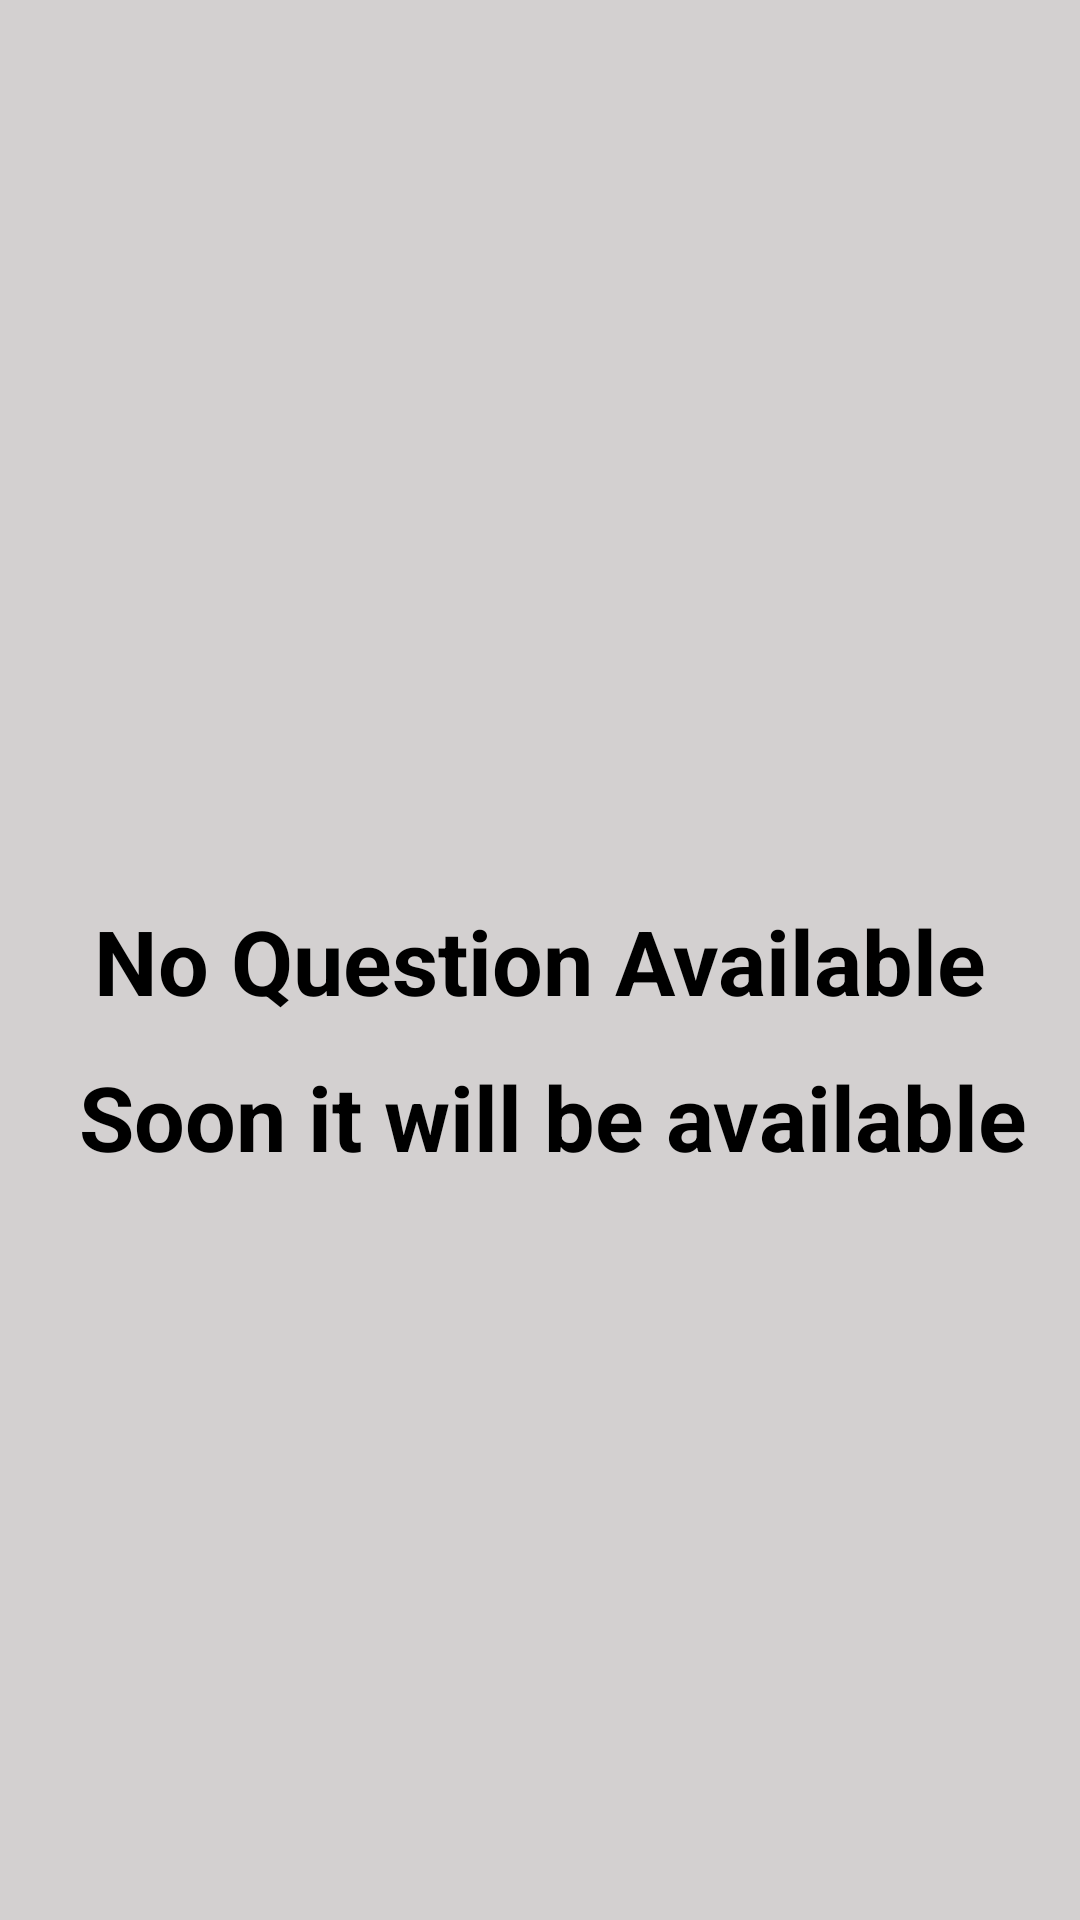

Android layout source for this screen:
<!-- AndroidManifest.xml: application theme Theme.MyQuiz -->
<!-- res/layout/activity_question.xml -->
<?xml version="1.0" encoding="utf-8"?>
<androidx.constraintlayout.widget.ConstraintLayout xmlns:android="http://schemas.android.com/apk/res/android"
    xmlns:app="http://schemas.android.com/apk/res-auto"
    xmlns:tools="http://schemas.android.com/tools"
    android:layout_width="match_parent"
    android:layout_height="match_parent"
    android:background="#D3D0D0"
    tools:context=".activity.QuestionActivity">

    <androidx.recyclerview.widget.RecyclerView
        android:id="@+id/recyclerView"
        android:layout_width="0dp"
        android:layout_height="0dp"
        app:layout_constraintBottom_toBottomOf="parent"
        app:layout_constraintEnd_toEndOf="parent"
        app:layout_constraintHorizontal_bias="1.0"
        app:layout_constraintStart_toStartOf="parent"
        app:layout_constraintTop_toTopOf="parent"
        app:layout_constraintVertical_bias="0.5" />

    <TextView
        android:id="@+id/tv_first"
        android:layout_width="wrap_content"
        android:layout_height="wrap_content"
        android:text="@string/no_question_available"
        android:textColor="@color/black"
        android:textSize="30sp"
        android:textStyle="bold"
        app:layout_constraintBottom_toBottomOf="parent"
        app:layout_constraintEnd_toEndOf="parent"
        app:layout_constraintStart_toStartOf="parent"
        app:layout_constraintTop_toTopOf="parent"
        app:layout_constraintVertical_bias="0.5" />

    <TextView
        android:id="@+id/tvSecond"
        android:layout_width="wrap_content"
        android:layout_height="wrap_content"
        android:text="@string/soon_it_will_be_available"
        android:textColor="@color/black"
        android:textSize="30sp"
        android:textStyle="bold"
        app:layout_constraintBottom_toBottomOf="parent"
        app:layout_constraintEnd_toEndOf="parent"
        app:layout_constraintHorizontal_bias="0.602"
        app:layout_constraintStart_toStartOf="parent"
        app:layout_constraintTop_toBottomOf="@id/tv_first"
        app:layout_constraintVertical_bias="0.045" />


</androidx.constraintlayout.widget.ConstraintLayout>
<!-- resources referenced by this layout -->
<resources>
  <color name="black">#FF000000</color>
  <string name="no_question_available">No Question Available</string>
  <string name="soon_it_will_be_available">Soon it will be available</string>
  <style name="Theme.MyQuiz" parent="Theme.MaterialComponents.DayNight.NoActionBar">
          
          <item name="colorPrimary">@color/purple_500</item>
          <item name="colorPrimaryVariant">@color/purple_700</item>
          <item name="colorOnPrimary">@color/white</item>
          
          <item name="colorSecondary">@color/teal_200</item>
          <item name="colorSecondaryVariant">@color/teal_700</item>
          <item name="colorOnSecondary">@color/black</item>
          
          <item name="android:statusBarColor">?attr/colorPrimaryVariant</item>
          
      </style>
  <color name="purple_500">#FF6200EE</color>
  <color name="purple_700">#FF3700B3</color>
  <color name="white">#FFFFFFFF</color>
  <color name="teal_200">#FF03DAC5</color>
  <color name="teal_700">#FF018786</color>
</resources>
